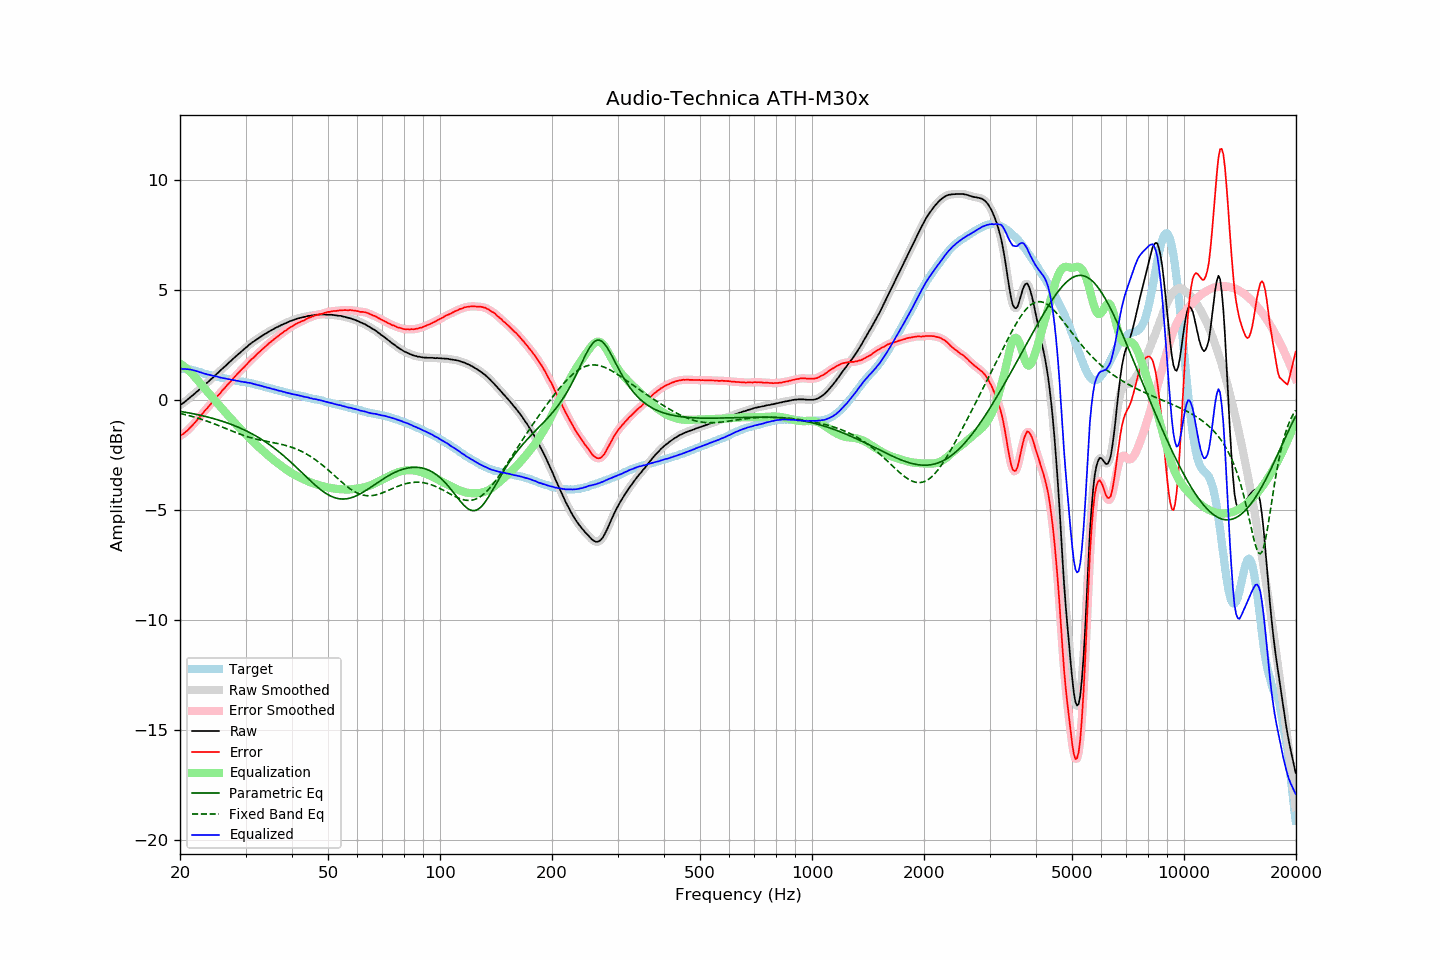

The file beside this chart, header and first rows:
frequency, raw, error, smoothed, error_smoothed, equalization, parametric_eq, fixed_band_eq, equalized_raw, equalized_smoothed, target
20.00, -0.25, -1.65, -0.25, -1.65, 1.65, -0.52, -0.62, 1.40, 1.41, 1.40
20.20, -0.19, -1.59, -0.20, -1.60, 1.60, -0.54, -0.64, 1.41, 1.40, 1.40
20.40, -0.15, -1.55, -0.14, -1.55, 1.55, -0.55, -0.65, 1.40, 1.40, 1.40
20.61, -0.09, -1.49, -0.09, -1.49, 1.49, -0.56, -0.67, 1.40, 1.40, 1.40
20.81, -0.03, -1.43, -0.03, -1.43, 1.43, -0.57, -0.69, 1.40, 1.39, 1.40
21.02, 0.03, -1.37, 0.03, -1.37, 1.36, -0.59, -0.71, 1.39, 1.39, 1.40
21.23, 0.09, -1.29, 0.09, -1.29, 1.29, -0.60, -0.73, 1.38, 1.38, 1.38
21.44, 0.15, -1.22, 0.15, -1.22, 1.22, -0.62, -0.75, 1.37, 1.37, 1.37
21.66, 0.21, -1.14, 0.21, -1.14, 1.14, -0.63, -0.77, 1.35, 1.35, 1.35
21.87, 0.27, -1.06, 0.27, -1.06, 1.06, -0.65, -0.79, 1.33, 1.33, 1.33
22.09, 0.34, -0.98, 0.34, -0.98, 0.98, -0.66, -0.81, 1.32, 1.31, 1.32
22.31, 0.40, -0.89, 0.40, -0.89, 0.89, -0.68, -0.83, 1.29, 1.29, 1.29
22.54, 0.46, -0.81, 0.46, -0.81, 0.80, -0.69, -0.85, 1.26, 1.27, 1.27
22.76, 0.53, -0.72, 0.53, -0.72, 0.72, -0.71, -0.88, 1.25, 1.24, 1.25
22.99, 0.59, -0.63, 0.59, -0.63, 0.63, -0.73, -0.90, 1.22, 1.22, 1.22
23.22, 0.65, -0.54, 0.65, -0.54, 0.54, -0.74, -0.93, 1.19, 1.20, 1.19
23.45, 0.72, -0.45, 0.72, -0.45, 0.46, -0.76, -0.95, 1.18, 1.17, 1.17
23.69, 0.78, -0.38, 0.78, -0.37, 0.37, -0.78, -0.98, 1.15, 1.16, 1.16
23.92, 0.85, -0.29, 0.85, -0.29, 0.29, -0.80, -1.00, 1.14, 1.14, 1.14
24.16, 0.92, -0.21, 0.92, -0.21, 0.20, -0.82, -1.03, 1.12, 1.12, 1.13
24.40, 0.98, -0.12, 0.98, -0.12, 0.12, -0.84, -1.06, 1.10, 1.10, 1.11
24.65, 1.05, -0.04, 1.05, -0.04, 0.03, -0.86, -1.09, 1.08, 1.08, 1.09
24.89, 1.12, 0.06, 1.12, 0.05, -0.05, -0.88, -1.11, 1.07, 1.07, 1.06
25.14, 1.19, 0.14, 1.19, 0.14, -0.14, -0.90, -1.14, 1.05, 1.05, 1.05
25.39, 1.26, 0.23, 1.26, 0.22, -0.22, -0.92, -1.17, 1.04, 1.04, 1.03
25.65, 1.32, 0.30, 1.32, 0.31, -0.31, -0.94, -1.20, 1.01, 1.02, 1.02
25.91, 1.39, 0.40, 1.39, 0.39, -0.39, -0.97, -1.23, 1.00, 1.00, 0.99
26.16, 1.46, 0.48, 1.46, 0.47, -0.47, -0.99, -1.26, 0.99, 0.98, 0.98
26.43, 1.52, 0.55, 1.52, 0.56, -0.55, -1.02, -1.29, 0.96, 0.97, 0.97
26.69, 1.59, 0.64, 1.59, 0.64, -0.64, -1.04, -1.32, 0.95, 0.95, 0.95
26.96, 1.66, 0.72, 1.66, 0.72, -0.72, -1.07, -1.35, 0.94, 0.94, 0.94
27.23, 1.73, 0.80, 1.73, 0.80, -0.80, -1.09, -1.38, 0.93, 0.93, 0.93
27.50, 1.79, 0.87, 1.79, 0.88, -0.88, -1.12, -1.41, 0.91, 0.91, 0.92
27.77, 1.86, 0.96, 1.86, 0.96, -0.96, -1.15, -1.44, 0.90, 0.90, 0.90
28.05, 1.93, 1.04, 1.93, 1.04, -1.04, -1.18, -1.47, 0.89, 0.89, 0.89
28.33, 1.99, 1.12, 1.99, 1.12, -1.12, -1.21, -1.50, 0.87, 0.87, 0.87
28.62, 2.06, 1.20, 2.06, 1.20, -1.20, -1.24, -1.53, 0.86, 0.86, 0.86
28.90, 2.12, 1.28, 2.12, 1.28, -1.28, -1.27, -1.55, 0.84, 0.84, 0.84
29.19, 2.18, 1.36, 2.18, 1.35, -1.35, -1.30, -1.58, 0.83, 0.83, 0.82
29.48, 2.25, 1.43, 2.25, 1.43, -1.43, -1.34, -1.61, 0.82, 0.82, 0.82
29.78, 2.31, 1.50, 2.31, 1.50, -1.51, -1.37, -1.63, 0.80, 0.81, 0.81
30.08, 2.38, 1.58, 2.37, 1.57, -1.58, -1.41, -1.66, 0.80, 0.79, 0.80
30.38, 2.43, 1.65, 2.44, 1.65, -1.65, -1.44, -1.68, 0.78, 0.78, 0.78
30.68, 2.50, 1.73, 2.50, 1.73, -1.73, -1.48, -1.70, 0.77, 0.77, 0.77
30.99, 2.56, 1.81, 2.56, 1.80, -1.80, -1.52, -1.72, 0.76, 0.76, 0.75
31.30, 2.61, 1.87, 2.61, 1.87, -1.87, -1.56, -1.74, 0.74, 0.74, 0.74
31.61, 2.66, 1.93, 2.66, 1.94, -1.94, -1.60, -1.76, 0.72, 0.72, 0.73
31.93, 2.71, 2.01, 2.71, 2.01, -2.01, -1.64, -1.78, 0.70, 0.70, 0.70
32.24, 2.76, 2.09, 2.76, 2.08, -2.08, -1.68, -1.80, 0.68, 0.68, 0.67
32.57, 2.81, 2.15, 2.81, 2.15, -2.15, -1.72, -1.82, 0.66, 0.66, 0.66
32.89, 2.86, 2.21, 2.86, 2.22, -2.22, -1.77, -1.83, 0.64, 0.64, 0.65
33.22, 2.91, 2.29, 2.91, 2.28, -2.28, -1.81, -1.85, 0.63, 0.62, 0.62
33.55, 2.95, 2.34, 2.95, 2.35, -2.35, -1.86, -1.86, 0.60, 0.60, 0.61
33.89, 3.00, 2.41, 3.00, 2.41, -2.42, -1.91, -1.88, 0.58, 0.58, 0.58
34.23, 3.04, 2.48, 3.04, 2.48, -2.48, -1.96, -1.89, 0.56, 0.56, 0.56
34.57, 3.09, 2.55, 3.09, 2.55, -2.54, -2.01, -1.91, 0.55, 0.54, 0.54
34.92, 3.13, 2.61, 3.13, 2.61, -2.60, -2.06, -1.92, 0.52, 0.52, 0.52
35.27, 3.17, 2.66, 3.17, 2.67, -2.67, -2.11, -1.93, 0.50, 0.51, 0.51
35.62, 3.21, 2.72, 3.21, 2.73, -2.73, -2.16, -1.95, 0.48, 0.49, 0.49
35.97, 3.25, 2.79, 3.25, 2.78, -2.78, -2.22, -1.96, 0.47, 0.47, 0.46
... 635 more rows
